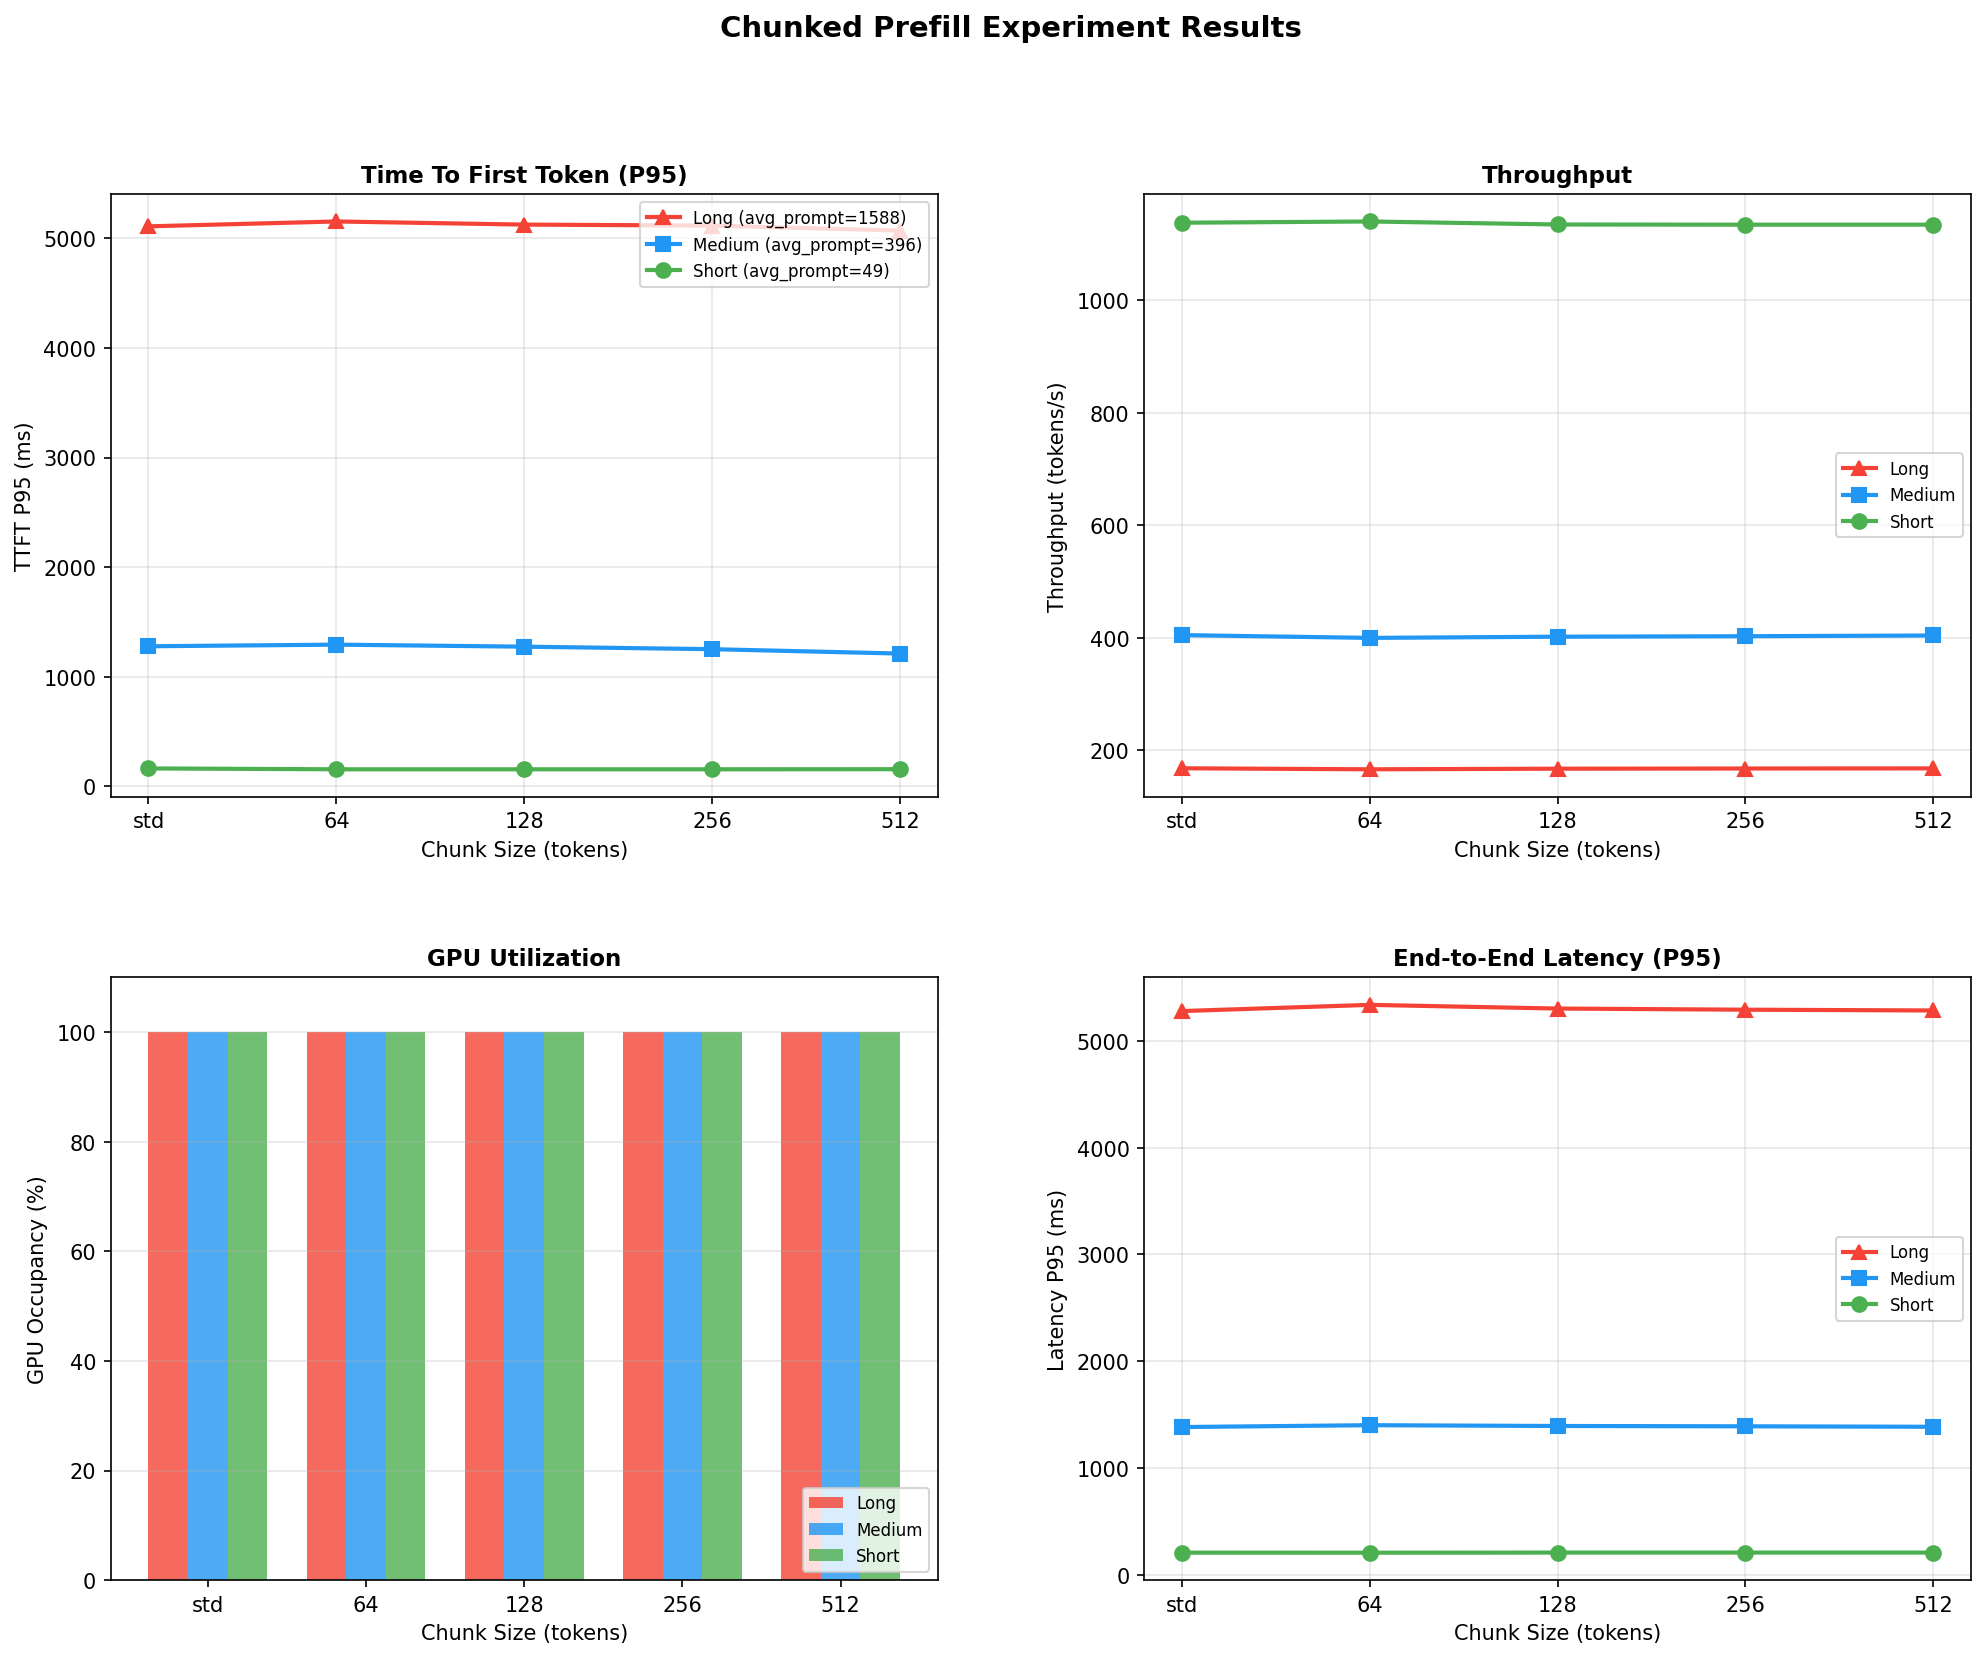

The table this chart was drawn from, first rows:
category, avg_prompt_length, chunk_size, num_requests, avg_ttft_s, p50_ttft_s, p95_ttft_s, avg_latency_s, p50_latency_s, p95_latency_s, throughput_tok_s, gpu_occupancy, total_steps, total_chunks, total_tokens, total_time_s
short, 49, 0, 16, 0.1639, 0.1639, 0.1639, 0.2034, 0.2041, 0.2073, 1138, 0.9999, 20, 0, 236, 0.2074
short, 49, 64, 16, 0.08638, 0.08576, 0.1558, 0.2026, 0.2033, 0.2068, 1140, 0.9998, 20, 16, 236, 0.207
short, 49, 128, 16, 0.0865, 0.08591, 0.1559, 0.2039, 0.2046, 0.2078, 1135, 0.9999, 20, 16, 236, 0.208
short, 49, 256, 16, 0.08662, 0.08607, 0.1559, 0.2038, 0.2045, 0.2078, 1134, 0.9999, 20, 16, 236, 0.2081
short, 49, 512, 16, 0.08741, 0.08683, 0.1568, 0.2038, 0.2047, 0.2079, 1134, 0.9999, 20, 16, 236, 0.208
medium, 396, 0, 16, 1.278, 1.278, 1.278, 1.372, 1.374, 1.384, 404.6, 1.0, 48, 0, 560, 1.384
medium, 396, 64, 16, 1.142, 1.21, 1.293, 1.389, 1.391, 1.401, 399.6, 1.0, 54, 107, 560, 1.401
medium, 396, 128, 16, 1.119, 1.189, 1.275, 1.381, 1.383, 1.393, 401.7, 1.0, 51, 58, 560, 1.394
medium, 396, 256, 16, 1.045, 1.041, 1.252, 1.378, 1.38, 1.391, 402.6, 1.0, 49, 32, 560, 1.391
medium, 396, 512, 16, 0.6593, 0.655, 1.212, 1.374, 1.376, 1.386, 403.9, 1.0, 48, 16, 560, 1.387
long, 1588, 0, 16, 5.11, 5.11, 5.11, 5.26, 5.263, 5.28, 167.8, 1.0, 77, 0, 886, 5.281
long, 1588, 64, 16, 4.64, 4.975, 5.154, 5.316, 5.32, 5.338, 166, 1.0, 104, 406, 886, 5.338
long, 1588, 128, 16, 4.573, 4.916, 5.125, 5.283, 5.287, 5.303, 167, 1.0, 90, 206, 886, 5.304
long, 1588, 256, 16, 4.517, 4.787, 5.116, 5.273, 5.276, 5.293, 167.4, 1.0, 83, 107, 886, 5.293
long, 1588, 512, 16, 4.451, 4.729, 5.071, 5.265, 5.268, 5.285, 167.6, 1.0, 80, 58, 886, 5.286
